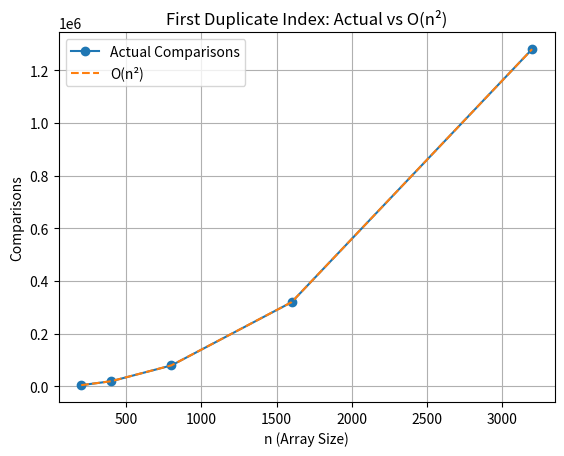

Reproduce this figure in Python.
import matplotlib.pyplot as plt

def first_duplicate_index(arr):
    ops = 0
    size = len(arr)
    for i in range(size // 2):
        for j in range(i):
            ops += 1
            if arr[j] == arr[i]:
                return ops
    return ops

n_values = [200, 400, 800, 1600, 3200]

actual = []

for n in n_values:
    arr = list(range(n))  # no duplicates → worst case
    actual.append(first_duplicate_index(arr))

assumed = [n * n for n in n_values]  # O(n^2)

# normalize for visibility
scale = actual[-1] / assumed[-1]
assumed = [x * scale for x in assumed]

plt.plot(n_values, actual, 'o-', label="Actual Comparisons")
plt.plot(n_values, assumed, '--', label="O(n²)")

plt.xlabel("n (Array Size)")
plt.ylabel("Comparisons")
plt.title("First Duplicate Index: Actual vs O(n²)")
plt.legend()
plt.grid(True)
plt.show()
